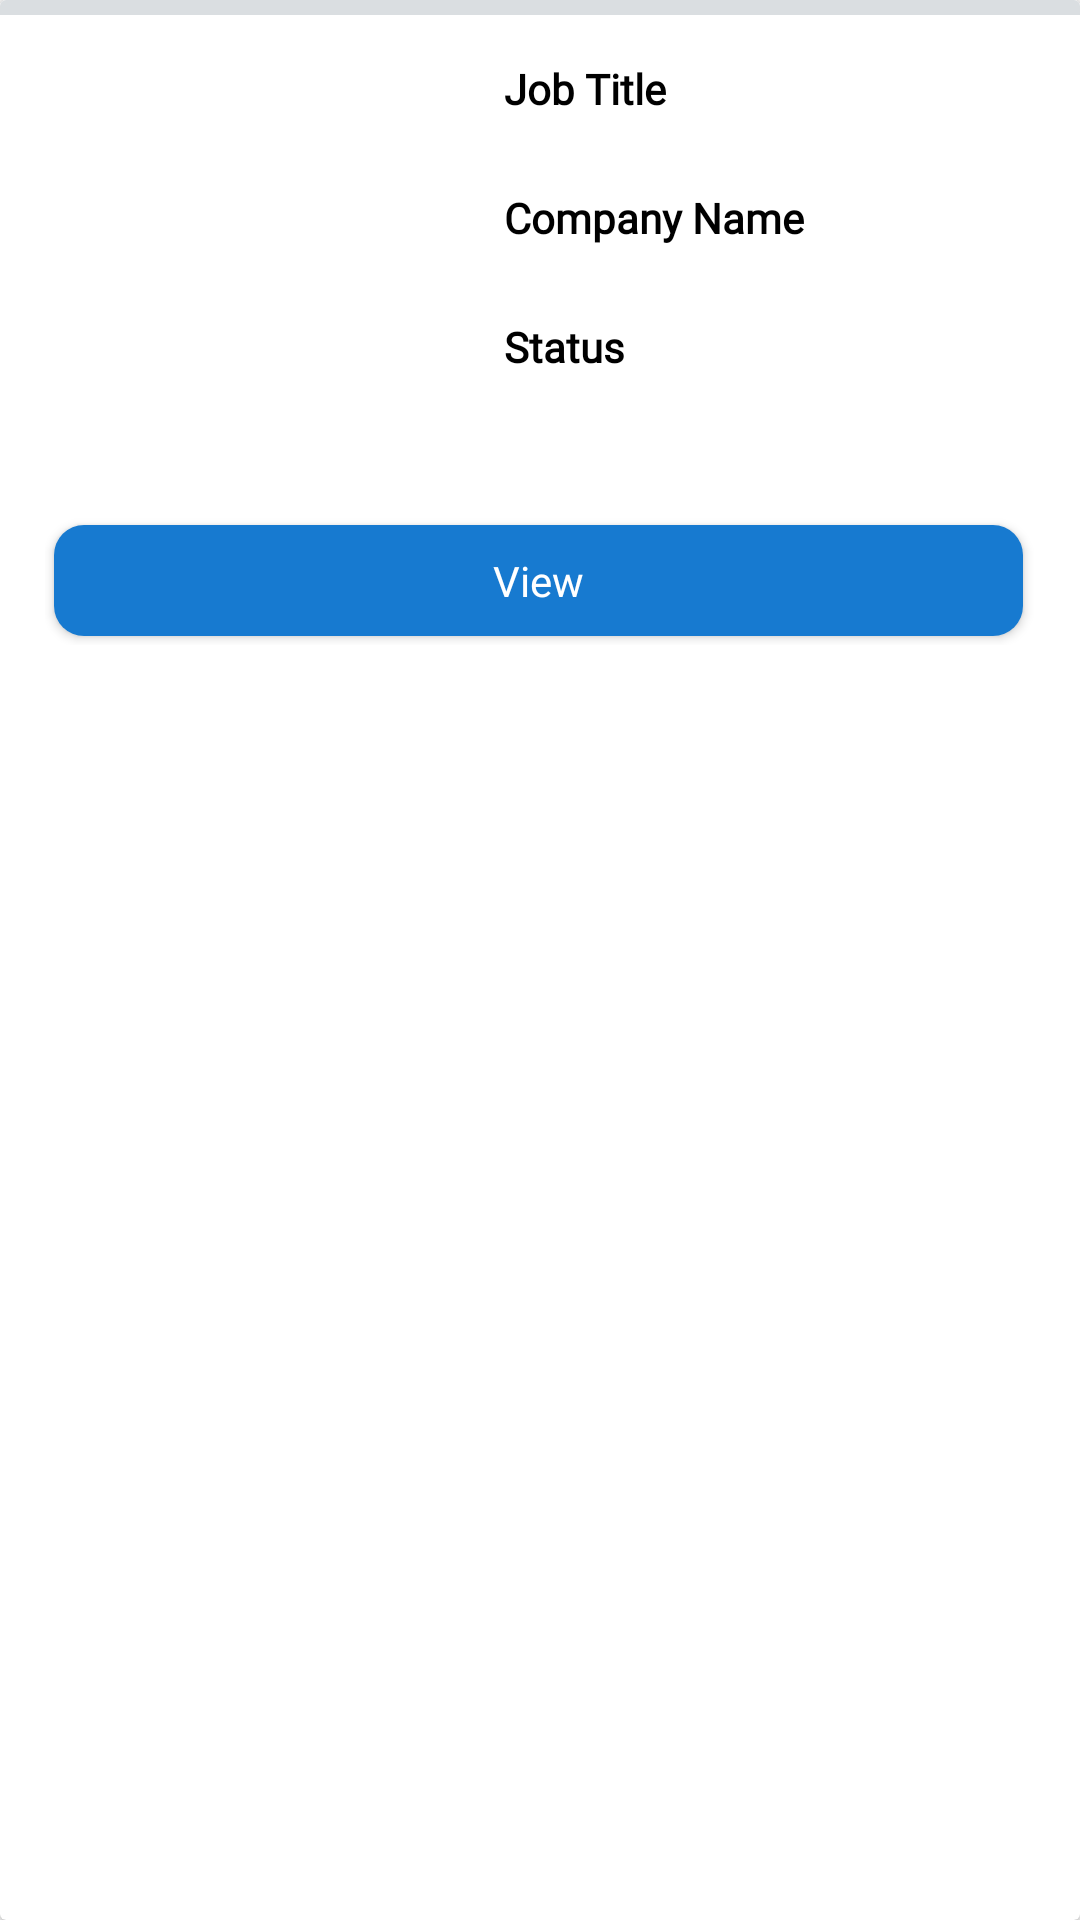

Reconstruct the res/layout file that produces this screen, plus the resources it refers to.
<!-- AndroidManifest.xml: application theme AppTheme -->
<!-- res/layout/emp_availablejobs_cardview.xml -->
<?xml version="1.0" encoding="utf-8"?>

<androidx.cardview.widget.CardView xmlns:android="http://schemas.android.com/apk/res/android"
    xmlns:tools="http://schemas.android.com/tools"
    android:id="@+id/CardView"
    android:layout_width="match_parent"
    android:layout_height="wrap_content"
    android:clickable="false"
    android:background="@color/background"
    tools:context=".PWD.PWD_AvailableJobs_1_All">


    <RelativeLayout

        android:layout_width="match_parent"
        android:layout_height="230dp"
        android:background="@drawable/cardview_shape"
        android:weightSum="3">

        <ImageView
            android:id="@+id/displayPostPic"
            android:layout_width="140dp"
            android:layout_height="140dp"
            android:layout_above="@+id/btnViewPost"
            android:layout_alignParentStart="true"
            android:layout_alignParentTop="true"
            android:layout_marginStart="3dp"
            android:layout_marginTop="3dp"
            android:layout_marginBottom="-145dp"
            android:scaleType="centerCrop" />
        

        <TextView
            android:id="@+id/lblCompany"
            android:layout_width="234dp"
            android:layout_height="wrap_content"
            android:layout_alignParentTop="true"
            android:layout_alignParentEnd="true"
            android:layout_marginStart="10dp"
            android:layout_marginTop="5dp"
            android:layout_marginEnd="2dp"
            android:layout_toEndOf="@+id/displayPostPic"
            android:text="Job Title"
            android:fontFamily="@font/proxima_nova_regular"
            android:textColor="@color/textColor"
            android:textSize="14sp"
            android:textStyle="bold"/>

        <TextView
            android:id="@+id/displayPostTitle"
            android:layout_width="match_parent"
            android:layout_height="wrap_content"
            android:layout_below="@+id/lblCompany"
            android:layout_alignParentEnd="true"
            android:layout_marginStart="10dp"
            android:layout_marginTop="0dp"
            android:layout_marginEnd="2dp"
            android:layout_toEndOf="@+id/displayPostPic"
            android:fontFamily="@font/proxima_nova_regular"
            android:textColor="@color/textColor"
            android:textSize="14sp"
            android:ellipsize="end"
            android:maxLines="2" />

        <TextView
            android:id="@+id/lblSpec"
            android:layout_width="234dp"
            android:layout_height="wrap_content"
            android:layout_below="@+id/displayPostTitle"
            android:layout_alignParentEnd="true"
            android:layout_marginStart="10dp"
            android:layout_marginTop="5dp"
            android:layout_marginEnd="2dp"
            android:layout_toEndOf="@+id/displayPostPic"
            android:text="Company Name"
            android:fontFamily="@font/proxima_nova_regular"
            android:textColor="@color/textColor"
            android:textSize="14sp"
            android:textStyle="bold"
             />

        <TextView
            android:id="@+id/lblCompanyName"
            android:layout_width="234dp"
            android:layout_height="wrap_content"
            android:layout_below="@+id/displayCompanyName"
            android:layout_alignParentEnd="true"
            android:layout_marginStart="10dp"
            android:layout_marginTop="5dp"
            android:layout_marginEnd="2dp"
            android:layout_toEndOf="@+id/displayPostPic"
            android:text="Status"
            android:fontFamily="@font/proxima_nova_regular"
            android:textColor="@color/textColor"
            android:textSize="14sp"
            android:textStyle="bold"/>

        <TextView
            android:id="@+id/displayCompanyName"
            android:layout_width="220dp"
            android:layout_height="wrap_content"
            android:layout_below="@+id/lblSpec"
            android:layout_alignParentEnd="true"
            android:layout_marginStart="10dp"
            android:layout_marginTop="0dp"
            android:layout_marginEnd="2dp"
            android:layout_toEndOf="@+id/displayPostPic"
            android:textColor="@color/textColor"
            android:textSize="14sp"
            android:ellipsize="end"
            android:maxLines="2"
            />

        <TextView
            android:id="@+id/displayPermission"
            android:layout_width="234dp"
            android:layout_height="wrap_content"
            android:layout_below="@+id/lblCompanyName"
            android:layout_alignParentEnd="true"
            android:layout_marginStart="10dp"
            android:layout_marginTop="2dp"
            android:layout_marginEnd="2dp"
            android:layout_toEndOf="@+id/displayPostPic"
            android:fontFamily="@font/proxima_nova_regular"
            android:ellipsize="end"
            android:maxLines="2"
            android:textColor="@color/textColor"
            android:textSize="14sp" />

        <Button
            android:id="@+id/btnViewPost"
            android:layout_width="389dp"
            android:layout_height="46dp"
            android:layout_alignParentStart="true"
            android:layout_alignParentTop="true"
            android:layout_alignParentEnd="true"
            android:layout_alignParentBottom="true"
            android:layout_marginStart="3dp"
            android:layout_marginTop="160dp"
            android:layout_marginEnd="4dp"
            android:layout_marginBottom="3dp"
            android:background="@drawable/btn_effect"
            android:text="@string/view"
            android:fontFamily="@font/proxima_nova_regular"
            android:textColor="#FFFFFFFF"
            android:visibility="visible"
            tools:visibility="visible"
            android:textAllCaps="false"/>

        <TextView
            android:id="@+id/displayPostDescription"
            android:layout_width="wrap_content"
            android:layout_height="wrap_content"
            android:text="TextView"
            android:visibility="invisible" />

    </RelativeLayout>
    <View
        android:layout_width="match_parent"
        android:layout_height="5dp"
        android:background="@color/background" >
    </View>

</androidx.cardview.widget.CardView>
<!-- resources referenced by this layout -->
<resources>
  <color name="background">#DADEE1</color>
  <color name="textColor">#000000</color>
  <!-- drawable btn_effect (drawable) -->
  <?xml version="1.0" encoding="utf-8"?>
  
  <ripple xmlns:android="http://schemas.android.com/apk/res/android"
      android:color="@color/colorPrimaryDark">
      <item android:id="@android:id/mask">
          <shape android:shape="rectangle">
              <solid android:color="@color/colorPrimaryDark" />
              <corners android:radius="10dp" />
          </shape>
      </item>
  
      <item android:id="@android:id/background">
          <shape android:shape="rectangle">
              <gradient
                  android:angle="90"
                  android:endColor="@color/btnColor"
                  android:startColor="@color/btnColor"
                  android:type="linear" />
              <corners android:radius="10dp" />
          </shape>
      </item>
  </ripple>
  <!-- drawable cardview_shape (drawable) -->
  <shape
      xmlns:android="http://schemas.android.com/apk/res/android"
      android:shape="rectangle">
  
      <solid
          android:color="@color/postBackground" >
      </solid>
  
  
  
  
  
  
      <padding
          android:left="15dp"
          android:top="15dp"
          android:right="15dp"
          android:bottom="15dp"    >
      </padding>
  
  
  
  
  
  
  
  </shape>
  <string name="view">View</string>
  
     //Employees
  <style name="AppTheme" parent="Theme.AppCompat.Light.NoActionBar">
          
          <item name="colorPrimary">@color/colorPrimary</item>
          <item name="colorPrimaryDark">@color/colorPrimaryDark</item>
          <item name="colorAccent">@color/colorAccent</item>
      </style>
  <color name="colorPrimaryDark">#035297</color>
  <color name="btnColor">#177ad0</color>
  <color name="postBackground">#FFFFFF</color>
  <color name="colorPrimary">#035297</color>
  <color name="colorAccent">#035297</color>
</resources>
